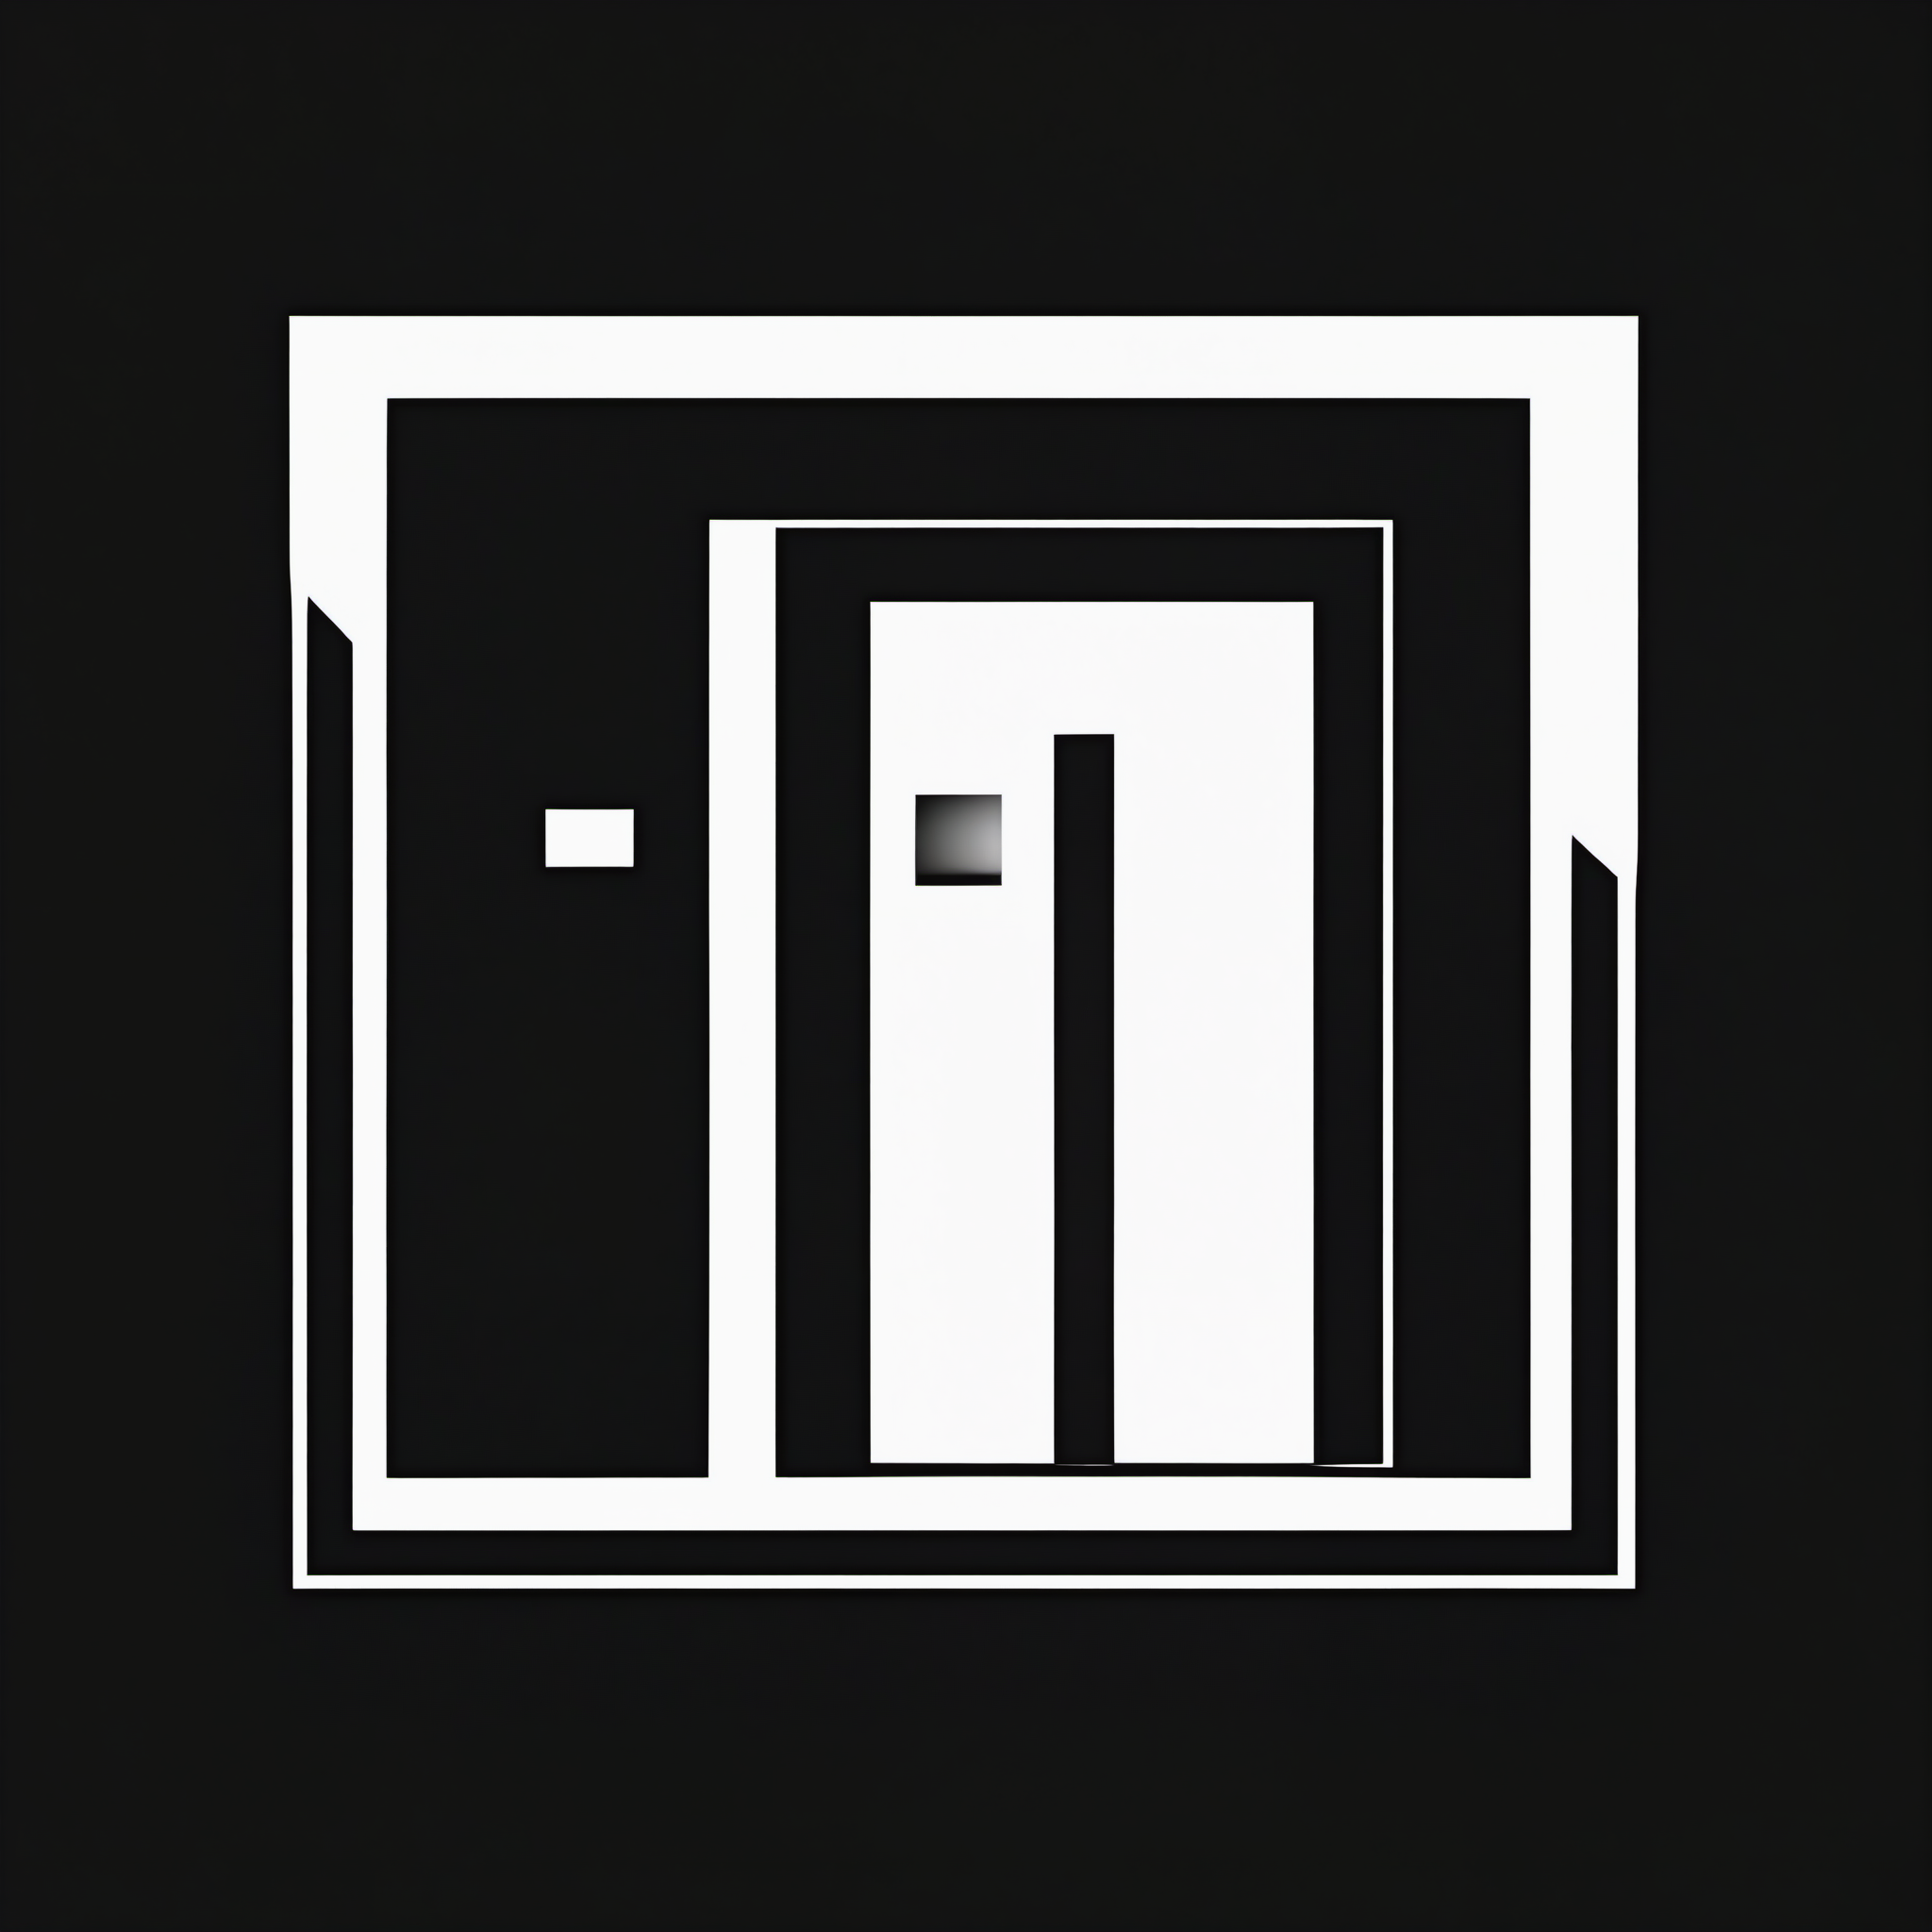
Generation parameters embedded in this image by AUTOMATIC1111 Stable Diffusion web UI or a fork of it (Forge, ...) (PNG 'parameters' text chunk):
logo, minimalist square, "test" text inside, simple shapes, black and white
Negative prompt: score_6, score_5, score_4, ugly, bad quality, blurry
Steps: 30, Sampler: , CFG scale: 6.000000000000001, Seed: 52852233, Size: 512x512, Model: sd_xl_base_1.0, Version: ComfyUI, Civitai resources: [{"modelName":"SD XL","versionName":"v1.0","air":"urn:air:sdxl:checkpoint:civitai:101055@126601"}]